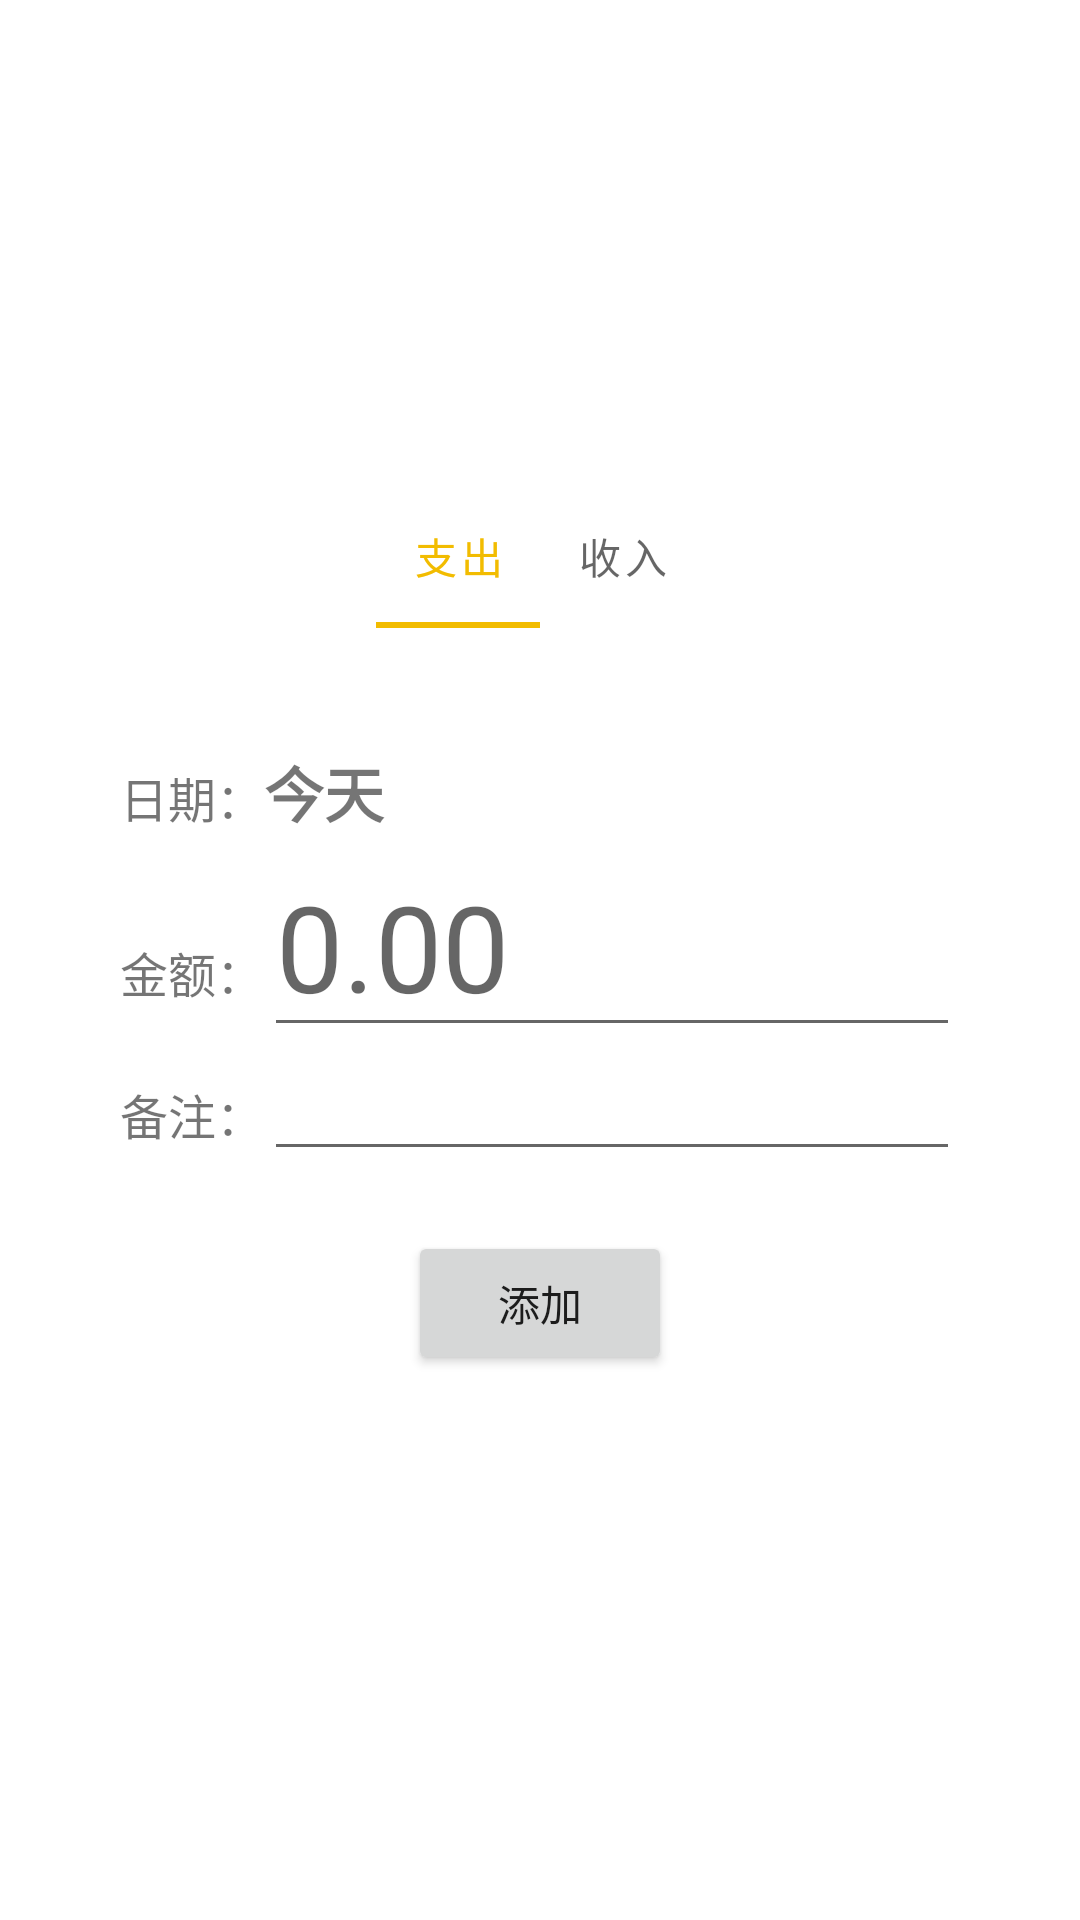

Android layout source for this screen:
<!-- AndroidManifest.xml: application theme Theme.AccountBook -->
<!-- res/layout/add_dialog.xml -->
<?xml version="1.0" encoding="utf-8"?>
<LinearLayout xmlns:android="http://schemas.android.com/apk/res/android"
    xmlns:app="http://schemas.android.com/apk/res-auto"
    android:layout_width="match_parent"
    android:layout_height="match_parent"
    android:gravity="center"
    android:orientation="vertical">

    <LinearLayout
        android:layout_width="320dp"
        android:layout_height="wrap_content"
        android:background="@drawable/dialog"
        android:gravity="center"
        android:orientation="vertical"
        android:padding="10dp">

        <com.google.android.material.tabs.TabLayout
            android:id="@+id/typeTab"
            android:layout_width="wrap_content"
            android:layout_height="wrap_content"
            android:background="#00FFFFFF">

            <com.google.android.material.tabs.TabItem
                android:layout_width="wrap_content"
                android:layout_height="wrap_content"
                android:text="支出" />

            <com.google.android.material.tabs.TabItem
                android:layout_width="wrap_content"
                android:layout_height="wrap_content"
                android:text="收入" />

        </com.google.android.material.tabs.TabLayout>

        <androidx.viewpager2.widget.ViewPager2
            android:id="@+id/typePage"
            android:layout_width="match_parent"
            android:layout_height="wrap_content"
            android:layout_marginTop="20dp"
            android:layout_marginBottom="20dp" />

        <LinearLayout
            android:layout_width="match_parent"
            android:layout_height="match_parent"
            android:layout_marginHorizontal="10dp"
            android:orientation="horizontal">

            <TextView
                android:id="@+id/textView2"
                android:layout_width="wrap_content"
                android:layout_height="wrap_content"
                android:text="日期："
                android:textSize="16sp" />

            <TextView
                android:id="@+id/chooseDate"
                android:layout_width="match_parent"
                android:layout_height="wrap_content"
                android:text="今天"
                android:textSize="20sp"
                android:textStyle="bold" />

        </LinearLayout>

        <LinearLayout
            android:layout_width="match_parent"
            android:layout_height="match_parent"
            android:layout_marginHorizontal="10dp"
            android:orientation="horizontal">

            <TextView
                android:id="@+id/textView"
                android:layout_width="wrap_content"
                android:layout_height="wrap_content"
                android:text="金额："
                android:textSize="16sp" />

            <EditText
                android:id="@+id/money"
                android:layout_width="match_parent"
                android:layout_height="wrap_content"
                android:hint="0.00"
                android:inputType="numberDecimal"
                android:textSize="40sp" />
        </LinearLayout>

        <LinearLayout
            android:layout_width="match_parent"
            android:layout_height="match_parent"
            android:layout_marginHorizontal="10dp"
            android:orientation="horizontal">

            <TextView
                android:id="@+id/textView3"
                android:layout_width="wrap_content"
                android:layout_height="wrap_content"
                android:text="备注："
                android:textSize="16sp" />

            <EditText
                android:id="@+id/remarkText"
                android:layout_width="match_parent"
                android:layout_height="wrap_content"
                android:inputType="text" />
        </LinearLayout>

        <Button
            android:id="@+id/addBt"
            android:layout_width="wrap_content"
            android:layout_height="wrap_content"
            android:layout_marginVertical="20dp"
            android:text="@string/add"
            app:cornerRadius="20dp" />

    </LinearLayout>
</LinearLayout>
<!-- resources referenced by this layout -->
<resources>
  <string name="add">添加</string>
  <style name="Theme.AccountBook" parent="Theme.MaterialComponents.DayNight.DarkActionBar">
          
          <item name="colorPrimary">@color/yellow_d</item>
          <item name="colorPrimaryVariant">@color/yellow_dd</item>
          <item name="colorOnPrimary">@color/white</item>
          
          <item name="colorSecondary">@color/yellow</item>
          <item name="colorSecondaryVariant">@color/teal_700</item>
          <item name="colorOnSecondary">@color/black</item>
          
          <item name="android:statusBarColor" tools:targetApi="l">?attr/colorPrimaryVariant</item>
          
      </style>
  <color name="yellow_d">#FFF2BC00</color>
  <color name="yellow_dd">#B19F00</color>
  <color name="white">#FFFFFFFF</color>
  <color name="yellow">#FFF9CE00</color>
  <color name="teal_700">#FF018786</color>
  <color name="black">#FF000000</color>
</resources>
